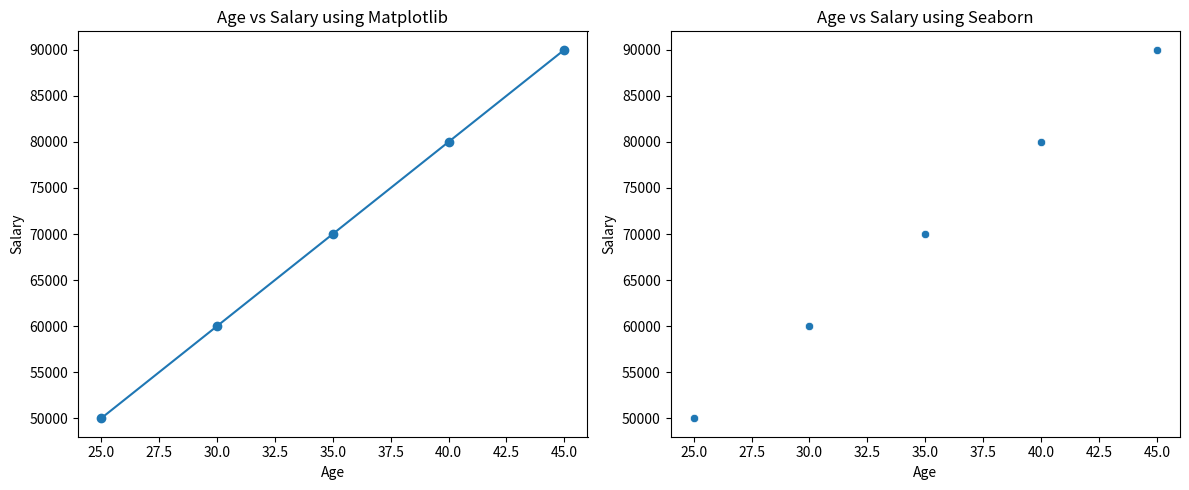

This figure's Python source:
# 9. Write a Python program to visualize data using Matplotlib and Seaborn.

import pandas as pd
import matplotlib.pyplot as plt
import seaborn as sns

data = {
    'Name': ['Alice', 'Bob', 'Charlie', 'David', 'Eve'],
    'Age': [25, 30, 35, 40, 45],
    'Salary': [50000, 60000, 70000, 80000, 90000]
}

df = pd.DataFrame(data)

# Both libraries plot onto the same figure, one axis each
fig, axes = plt.subplots(1, 2, figsize=(12, 5))

# Matplotlib visualization
axes[0].plot(df['Age'], df['Salary'], marker='o')
axes[0].set_title("Age vs Salary using Matplotlib")
axes[0].set_xlabel("Age")
axes[0].set_ylabel("Salary")

# Seaborn visualization
sns.scatterplot(x='Age', y='Salary', data=df, ax=axes[1])
axes[1].set_title("Age vs Salary using Seaborn")

plt.tight_layout()
plt.show()
